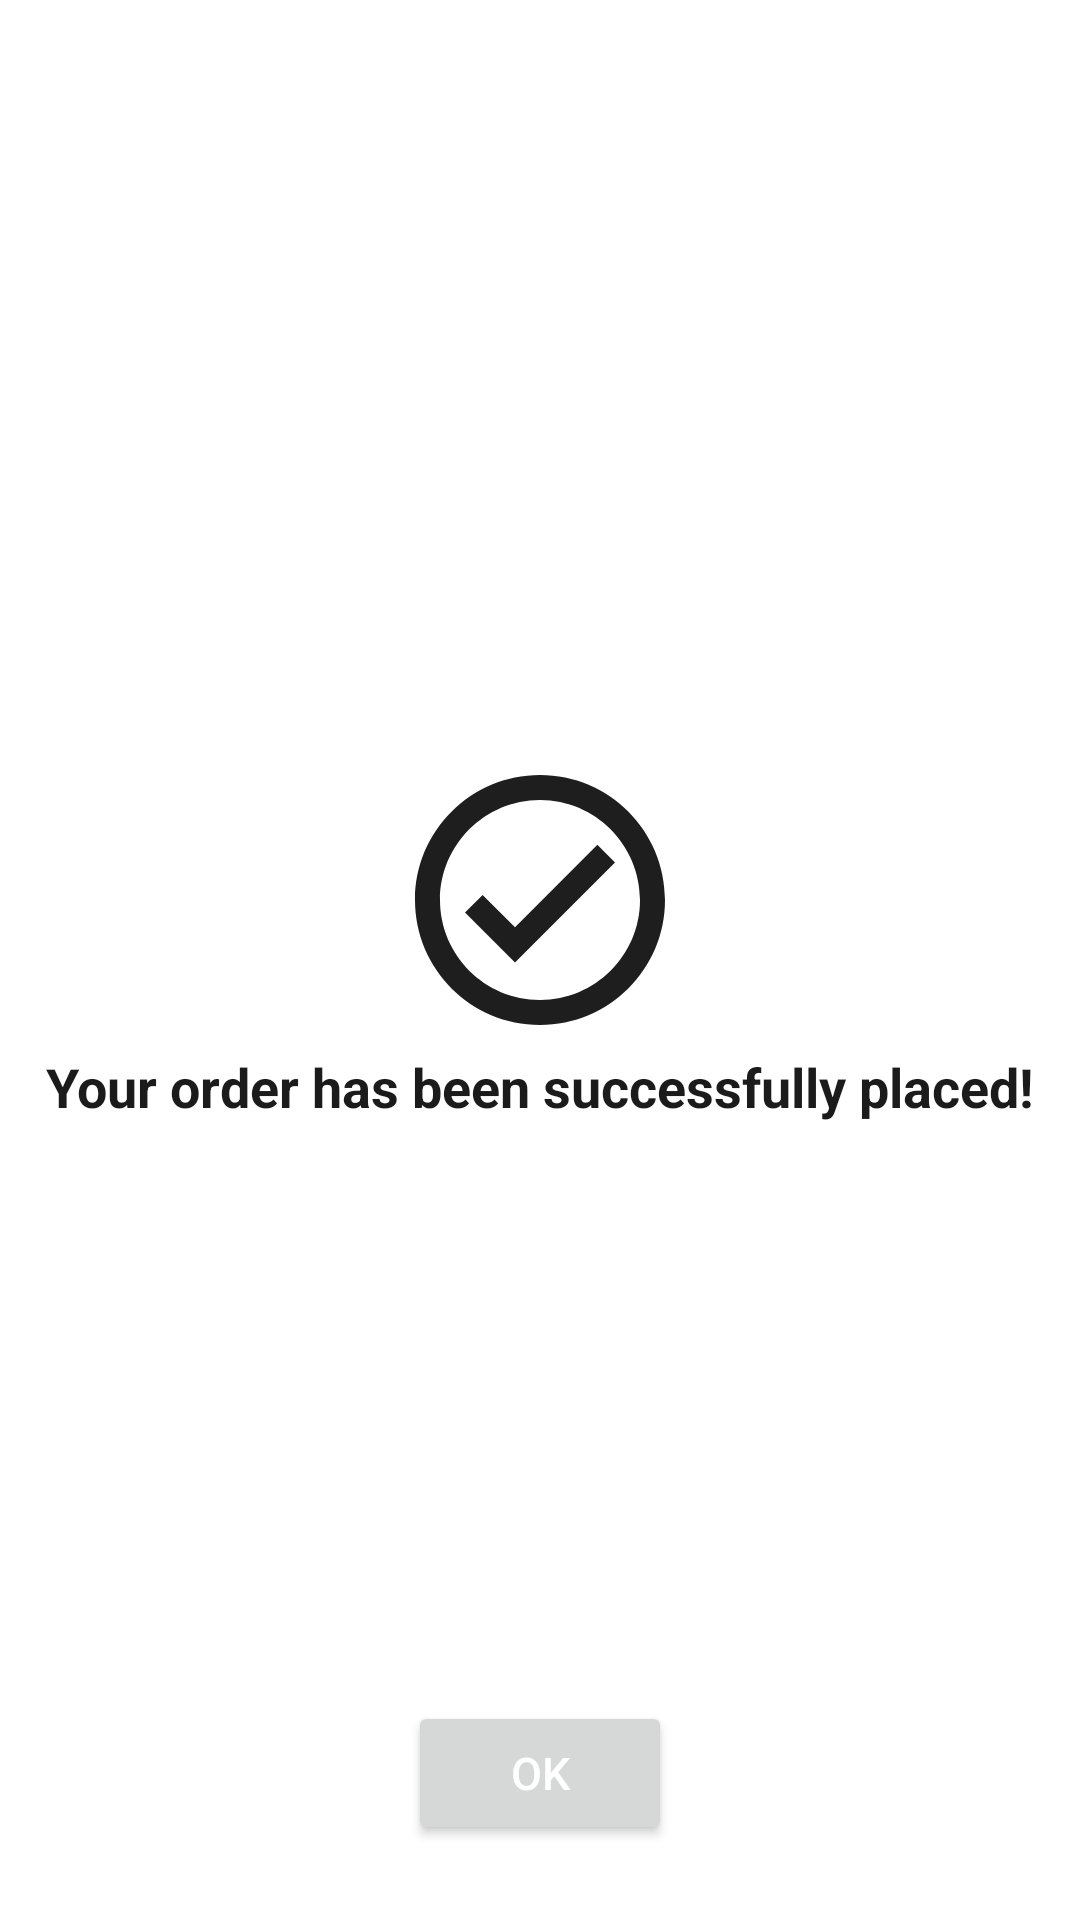

Produce the Android XML layout that renders to this screen, including the resource entries it uses.
<!-- AndroidManifest.xml: application theme Theme.InternshalaFood -->
<!-- res/layout/activity_order_placed.xml -->
<?xml version="1.0" encoding="utf-8"?>
<RelativeLayout xmlns:android="http://schemas.android.com/apk/res/android"
    xmlns:tools="http://schemas.android.com/tools"
    android:layout_width="match_parent"
    android:layout_height="match_parent"
    tools:context=".activity.OrderPlacedActivity">


    <ImageView
        android:id="@+id/ivOrderPlaced"
        android:layout_width="100dp"
        android:layout_height="100dp"
        android:layout_centerHorizontal="true"
        android:layout_marginTop="250dp"
        android:background="@drawable/ic_check" />

    <TextView
        android:layout_width="wrap_content"
        android:layout_height="wrap_content"
        android:layout_below="@id/ivOrderPlaced"
        android:layout_centerHorizontal="true"
        android:text="@string/your_order_has_been_successfully_placed"
        android:textColor="@color/greyBackground"
        android:textSize="18sp"
        android:textStyle="bold" />


    <Button
        android:id="@+id/btnOk"
        android:layout_width="wrap_content"
        android:layout_height="wrap_content"
        android:layout_alignParentBottom="true"
        android:layout_centerHorizontal="true"
        android:layout_marginBottom="25dp"
        android:text="@string/ok"
        android:textColor="#ffffff"
        android:textSize="15sp"

        />


</RelativeLayout>
<!-- resources referenced by this layout -->
<resources>
  <color name="greyBackground">#1b1b1b</color>
  <!-- drawable ic_check (drawable) -->
  <vector android:height="24dp" android:tint="#1E1E1E"
      android:viewportHeight="24" android:viewportWidth="24"
      android:width="24dp" xmlns:android="http://schemas.android.com/apk/res/android">
      <path android:fillColor="@android:color/white" android:pathData="M12,2C6.48,2 2,6.48 2,12s4.48,10 10,10 10,-4.48 10,-10S17.52,2 12,2zM12,20c-4.41,0 -8,-3.59 -8,-8s3.59,-8 8,-8 8,3.59 8,8 -3.59,8 -8,8zM16.59,7.58L10,14.17l-2.59,-2.58L6,13l4,4 8,-8z"/>
  </vector>
  <string name="ok">OK</string>
  <string name="your_order_has_been_successfully_placed">Your order has been successfully placed!</string>
  <style name="Theme.InternshalaFood" parent="Theme.MaterialComponents.Light.NoActionBar">
          
          <item name="colorPrimary">@color/colorPrimary</item>
          <item name="colorPrimaryVariant">@color/colorPrimaryDark</item>
          <item name="colorOnPrimary">@color/white</item>
          
          <item name="colorSecondary">@color/colorAccent</item>
          <item name="colorSecondaryVariant">@color/teal_700</item>
          <item name="colorOnSecondary">@color/black</item>
          
          <item name="android:statusBarColor" tools:targetApi="l">?attr/colorPrimaryVariant</item>
          
      </style>
  <color name="colorPrimary">#FF6200EE</color>
  <color name="colorPrimaryDark">#FF3700B3</color>
  <color name="white">#FFFFFFFF</color>
  <color name="colorAccent">#FF03DAC5</color>
  <color name="teal_700">#FF018786</color>
  <color name="black">#FF000000</color>
</resources>
